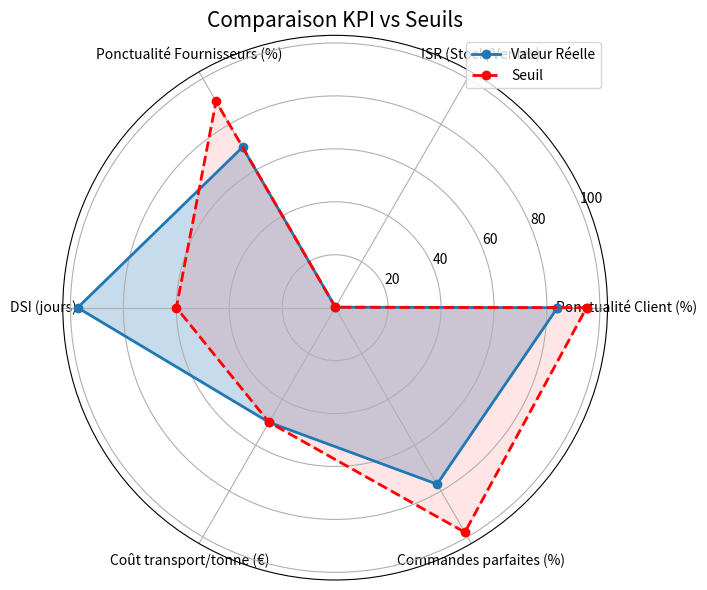

Write Python code to recreate this figure.
import matplotlib.pyplot as plt
import seaborn as sns
import numpy as np

# ✅ Données simulées
data = {
    'commandes': 500,
    'commandes_livrees_a_temps': 420,
    'stock_moyen': 120000,  # en €
    'ventes_net': 600000,   # en €
    'cout_biens_vendus': 450000,
    'taux_possession': 0.25,
    'commandes_parfaites': 385,
    'cout_total_transport': 75000,  # en €
    'tonnage_total': 1500,  # en tonnes
    'delais_livraisons_fournisseurs': [True, True, False, True, False, True, True, True, False, True],
}

# ✅ Calcul des KPI
kpis = {}

# 1. Livraison à l’heure (Ponctualité client)
kpis['Ponctualité Client (%)'] = round(data['commandes_livrees_a_temps'] / data['commandes'] * 100, 2)

# 2. Ratio Stock / Ventes (ISR)
kpis['ISR (Stock/Ventes)'] = round(data['stock_moyen'] / data['ventes_net'], 2)

# 3. Coût de possession du stock
kpis['Coût de possession du stock (€)'] = round(data['stock_moyen'] * data['taux_possession'], 2)

# 4. Ponctualité fournisseurs
ponctualite_fournisseurs = sum(data['delais_livraisons_fournisseurs']) / len(data['delais_livraisons_fournisseurs']) * 100
kpis['Ponctualité Fournisseurs (%)'] = round(ponctualite_fournisseurs, 2)

# 5. DSI – Durée moyenne de rotation des stocks
kpis['DSI (jours)'] = round((data['stock_moyen'] / data['cout_biens_vendus']) * 365, 1)

# 6. Coût transport par tonne
kpis['Coût transport/tonne (€)'] = round(data['cout_total_transport'] / data['tonnage_total'], 2)

# 7. Taux de commandes parfaites
kpis['Commandes parfaites (%)'] = round(data['commandes_parfaites'] / data['commandes'] * 100, 2)

# ✅ Affichage des KPI
print("🔍 Résumé des KPI logistiques :\n")
for k, v in kpis.items():
    print(f"{k}: {v}")

# ✅ Comparaison avec les seuils standards
seuils = {
    'Ponctualité Client (%)': 95,
    'ISR (Stock/Ventes)': 0.2,
    'Ponctualité Fournisseurs (%)': 90,
    'DSI (jours)': 60,
    'Coût transport/tonne (€)': 50,
    'Commandes parfaites (%)': 98
}

# ✅ Visualisation radar
import pandas as pd

kpi_names = list(seuils.keys())
kpi_values = [kpis[k] for k in kpi_names]
kpi_seuils = [seuils[k] for k in kpi_names]

df_kpi = pd.DataFrame({
    'KPI': kpi_names,
    'Valeur Réelle': kpi_values,
    'Seuil Recommandé': kpi_seuils
})

angles = np.linspace(0, 2 * np.pi, len(kpi_names), endpoint=False).tolist()
values = df_kpi['Valeur Réelle'].tolist()
seuils_plot = df_kpi['Seuil Recommandé'].tolist()

# Fermer le cercle
values += values[:1]
seuils_plot += seuils_plot[:1]
angles += angles[:1]

# Radar chart
plt.figure(figsize=(8, 6))
ax = plt.subplot(111, polar=True)
ax.plot(angles, values, 'o-', linewidth=2, label='Valeur Réelle')
ax.fill(angles, values, alpha=0.25)
ax.plot(angles, seuils_plot, 'o--', color='red', linewidth=2, label='Seuil')
ax.fill(angles, seuils_plot, color='red', alpha=0.1)

ax.set_thetagrids(np.degrees(angles[:-1]), kpi_names)
plt.title("Comparaison KPI vs Seuils", size=15)
plt.legend(loc='upper right')
plt.tight_layout()
plt.show()
